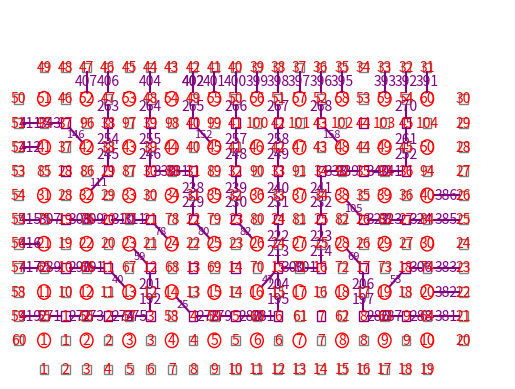

Generate this figure with matplotlib:
import matplotlib.pyplot as plt
# 設置行列
rows = 6
columns = 10
LINE_1 = [59,201, 192, 275, 274, 273, 272, 271,419]
LINE_2 = [40, 291, 290, 289, 417]
LINE_3 = [416]
LINE_4 = [78, 311, 310, 309, 308, 307, 415]
LINE_5 = [412]
LINE_6 = [146, 343, 411]
LINE_7= [407]
LINE_8 = [111, 245, 254, 263, 406]
LINE_9 = [80, 229, 238, 331, 330, 246, 255, 264, 404]
LINE_10 = [152, 265, 402]
LINE_11 = [401]
LINE_12 = [82, 230, 239, 248, 257, 266, 400]
LINE_13 = [399]
LINE_14 = [47, 213, 222, 231, 240, 249, 258, 267, 398]
LINE_15 = [397]
LINE_16 = [158, 268, 396]
LINE_17= [395]
LINE_18 = [393]
LINE_19 = [25, 278, 279, 280, 281, 195, 204, 300, 301, 214, 223, 232, 241, 338, 339, 340, 341, 252, 261, 270, 392]
LINE_20 = [391]
LINE_21 = [105, 322, 323, 324, 385]
LINE_22 = [386]
LINE_23 = [53, 306, 383]
LINE_24 = [382]
LINE_25 = [69, 206, 197, 286, 287, 288, 381,402]
numer_list = [LINE_1, LINE_2, LINE_3, LINE_4, LINE_5, LINE_6, LINE_7, LINE_8, LINE_9, LINE_10, 
        LINE_11, LINE_12, LINE_13,  LINE_14,  LINE_15, LINE_16, LINE_17, LINE_18, LINE_19, LINE_20, 
        LINE_21, LINE_22, LINE_23, LINE_24,LINE_25]
# 創建一個圖形
fig, ax = plt.subplots()
# 加入參數
circle_radius = 0.3
square_side = 0.4  # 正方形的边长
circle_spacing = 1.5  # 两个圆之间的距离
square_spacing = 0.5  # 调整正方形和两个圆之间的距离
number_spacing=1.07
number_spacing_2=1
r=rows-1
s=2*(columns-1)
balance_line_spacing=2
# 設置編號
count = 1
horizontal_count = 1  # 用于横轴正方形的计数器
vertical_count = 6 * (columns - 1) + 1
c = 0
p=2*(rows-1)
q=columns-1
side_rectangle_no=2*(columns - 1)+1
side_rectangle_number=2*(rows - 1)+1
# Define line extension lengths for each direction
up_extension_length = 0.5  # Adjust this value for lines going upwards
down_extension_length = 0.5  # Adjust this value for lines going downwards
left_extension_length = 0.5  # Adjust this value for lines going to the left
right_extension_length = 0.5  # Adjust this value for lines going to the right
bottom_spacing=1
#可以調整標號間距
vertical_label_spacing = 0.1  # 可以根據需要調整垂直間距
outer_number=1
outer_number_2=2*columns
outer_number_3=outer_number_2+(2*rows-1)
outer_number_4=outer_number_3+(2*columns-2)
r=rows-1
s=2*(columns-1)
initial_x_line_number=2*(columns-1)*(rows-1)*2+1
x_line_number=2*(columns-1)*(rows-1)*2+1
x_line_number_2=2*(columns-1)*(rows-1)*2+1+(columns-1)
y_line_number=x_line_number+(rows-1)*2*(columns-1)
y_line_number_even=x_line_number+(rows-1)*2*(columns-1)+1
outer_counting=y_line_number+(columns-1)*2*(rows-1)
top_number=outer_counting+2*(rows-1)+4*(columns-1)+3
right_number = top_number+2*(rows-1)
COUT=1
bout=2
aout=19
dout=20
right_down_number=2
left_up_number=19
side_rectangle_no=2*(columns - 1)+1
side_rectangle_number=2*(rows - 1)+1
bottom_spacing=1
# 定義繪製延伸線的函數
def draw_balance_extended_down_lines(ax, center_x, center_y, square_side, up_extension_length, down_extension_length, x_line_number_2,color='purple'):
# Downward line
    down_extended_line_x = center_x
    down_extended_line_y = center_y + square_side / 2 + down_extension_length
    plt.plot([center_x, down_extended_line_x], [center_y + square_side / 2, down_extended_line_y], color=color)
# 繪製編號（上行線條）
    ax.text(down_extended_line_x, down_extended_line_y, str(x_line_number_2), va='center', ha='center', color='purple', fontsize=10)
def draw_balance_extended_up_lines(ax, center_x, center_y, square_side, up_extension_length, down_extension_length, x_line_number,color='purple'):  
    # Upward line
    up_extended_line_x = center_x
    up_extended_line_y = center_y - square_side / 2 - up_extension_length
    plt.plot([center_x, up_extended_line_x], [center_y - square_side / 2, up_extended_line_y], color=color)
    # 繪製編號（下行線條）
    ax.text(up_extended_line_x, up_extended_line_y, str(x_line_number), va='center', ha='center', color='purple', fontsize=10)
def draw_straight_left_lines(ax, center_x, center_y, square_side,left_extension_length, right_extension_length, y_line_number,color='purple'):
    # Leftward line
    left_extended_line_x = center_x - square_side / 2 - left_extension_length
    left_extended_line_y = center_y
    plt.plot([center_x - square_side / 2, left_extended_line_x], [center_y, left_extended_line_y], color=color)
    # 繪製編號（左行線條）
    ax.text(left_extended_line_x, left_extended_line_y, str(y_line_number), va='center', ha='center', color=color, fontsize=10)
def draw_straight_right_lines(ax, center_x, center_y, square_side,left_extension_length, right_extension_length, y_line_number_even,color='purple'):    
    # Rightward line
    right_extended_line_x = center_x + square_side / 2 + right_extension_length
    right_extended_line_y = center_y
    plt.plot([center_x + square_side / 2, right_extended_line_x], [center_y, right_extended_line_y], color=color)
    # 繪製編號（右行線條）
    ax.text(right_extended_line_x, right_extended_line_y, str(y_line_number_even), va='center', ha='center', color=color, fontsize=10)
def connect_outer_rectangles_right(ax, side_rectangle_no, outer_counting, circle_spacing, square_spacing, bottom_spacing, square_side):
    left_outer_rec_x = (columns - 1) * (circle_spacing + square_spacing) + 1 + circle_radius
    left_outer_rec_y = row * (circle_spacing + square_spacing - bottom_spacing) + 1
    outner_square_x1 = square_side / 2 + square_side + 2 * columns * circle_radius + circle_spacing * (columns - 1) + 0.4
    outner_square_y = left_outer_rec_y
    plt.plot([left_outer_rec_x, outner_square_x1], [left_outer_rec_y, outner_square_y], color='purple')
    # 繪製編號
    ax.text((left_outer_rec_x + outner_square_x1) / 2, (left_outer_rec_y + outner_square_y) / 2, str(outer_counting), va='center', ha='center', color='purple', fontsize=10)
def connect_outer_rectangles_bottom(ax, side_rectangle_no,circle_spacing, square_spacing, bottom_spacing, square_side, outer_counting):
# 連接最外圍每一個正方形到內部第一層圓形和正方形
    bottom_square_x = col * (circle_spacing + square_spacing - bottom_spacing) + 1
    bottom_square_y = -square_side / 7 + 0.05
    inner_square_x = bottom_square_x
    inner_square_y = bottom_square_y + square_side / 2 + square_spacing
    plt.plot([bottom_square_x, inner_square_x], [bottom_square_y, inner_square_y], color='purple')
    # 繪製編號
    ax.text((bottom_square_x + inner_square_x) / 2, (bottom_square_y + inner_square_y) / 2, str(outer_counting), va='center', ha='center', color='purple', fontsize=10)
def connect_outer_rectangles_top(ax, side_rectangle_no, top_number, circle_spacing, square_spacing, bottom_spacing, square_side, rows, columns, circle_radius):

    bottom_square_x = col * (circle_spacing + square_spacing - bottom_spacing) + 1
    bottom_square_y = (rows - 1) * (circle_spacing + square_spacing) + 1 + circle_radius
    inner_square_x = bottom_square_x
    inner_square_y = (circle_spacing + 2 * circle_radius) * (rows) - 0.5
    plt.plot([bottom_square_x, inner_square_x], [bottom_square_y, inner_square_y], color='purple')
    # 繪製遞減編號
    ax.text((bottom_square_x + inner_square_x) / 2, (bottom_square_y + inner_square_y) / 2, str(top_number), va='center', ha='center', color='purple', fontsize=10)
def connect_outer_rectangles_left(ax, side_rectangle_number, right_number,circle_spacing, square_spacing, bottom_spacing, square_side, rows, columns, circle_radius):
    left_outer_rec_x = -square_side / 7 + 0.05
    left_outer_rec_y = row * (circle_spacing + square_spacing - bottom_spacing) + 1
    outner_square_x1 = square_side / 2 + square_spacing
    outner_square_y = left_outer_rec_y
    plt.plot([left_outer_rec_x, outner_square_x1], [left_outer_rec_y, outner_square_y], color='purple')
    ax.text((left_outer_rec_x + outner_square_x1) / 2, (left_outer_rec_y + outner_square_y) / 2, str(right_number), va='center', ha='center', color='purple', fontsize=10)
def add_outer_rectangles(ax, side_rectangle_no, circle_spacing, square_spacing, bottom_spacing, square_side, outer_number, outer_number_2, outer_number_3, outer_number_4):
# 在第一列的下方增加2*(columns-1)+1个外圍正方形
    for col in range(side_rectangle_no):
        square_x_bottom = col * (circle_spacing + square_spacing - bottom_spacing) + 1
        square_y_bottom = -square_side / 2
        add_square(ax, square_x_bottom, square_y_bottom, square_side, outer_number, color='gray')
        outer_number += 1
    for col in range(side_rectangle_no):
        square_x_bottom = col * (circle_spacing + square_spacing - bottom_spacing) + 1
        square_y_bottom = (circle_spacing + 2 * circle_radius) * (rows) - 0.3
        add_square(ax, square_x_bottom, square_y_bottom, square_side, outer_number_3 + (side_rectangle_no - col - 1), color='gray')
    for row in range(side_rectangle_number):
        square_x_bottom = -square_side / 2
        square_y_bottom = row * (circle_spacing + square_spacing - bottom_spacing) + 1
        add_square(ax, square_x_bottom, square_y_bottom, square_side, outer_number_4 + side_rectangle_number - row, color='gray')
    for row in range(side_rectangle_number):
        square_x_bottom = (circle_spacing + 2 * circle_radius) * (columns) - 0.3
        square_y_bottom = row * (circle_spacing + square_spacing - bottom_spacing) + 1
        add_square(ax, square_x_bottom, square_y_bottom, square_side, outer_number_2, color='gray')
        outer_number_2 += 1
# 定義計算正方形座標的函數
def add_square(ax, x, y, side, count, color='gray'):
    ax.add_patch(plt.Rectangle((x - side / 2, y - side / 2), side, side, color=color, fill=False))
    ax.text(x, y, str(count), va='center', ha='center', color='red', fontsize=10)
def draw_line(ax, x1, y1, x2, y2, label=None,color='blue'):
    ax.plot([x1, x2], [y1, y2], color='purple')
    if label:
        # Calculate the midpoint for placing the label
        mid_x = (x1 + x2) / 2
        mid_y = (y1 + y2) / 2
        ax.text(mid_x, mid_y, label, va='center', ha='center', color='purple', fontsize=8)
# 定義添加额外正方形的函數
def add_cross_line(ax, x, y, side, COUT,bout, color='purple'):
    # 計算四個角的座標
    top_left_x = x - 0.5 * side - circle_radius - 0.5 * square_spacing
    top_left_y = y + 0.5 * side + circle_radius + 0.5 * square_spacing
    top_right_x = x + 0.5 * side + circle_radius + 0.5 * square_spacing
    top_right_y = y + 0.5 * side + circle_radius + 0.5 * square_spacing
    bottom_left_x = x - 0.5 * side - circle_radius - 0.5 * square_spacing
    bottom_left_y = y - 0.5 * side - circle_radius - 0.5 * square_spacing
    bottom_right_x = x + 0.5 * side + circle_radius + 0.5 * square_spacing
    bottom_right_y = y - 0.5 * side - circle_radius - 0.5 * square_spacing
    for numer in numer_list:
        for num in numer:
            if num==COUT:
                draw_line(ax, x - 0.5 * side, y - 0.5 * side, bottom_left_x, bottom_left_y, label=str(COUT) , color=color)
            elif num==bout:
                draw_line(ax, x + 0.5 * side, y - 0.5 * side, bottom_right_x, bottom_right_y, label=str(bout) , color=color)
            elif num==aout:
                draw_line(ax, x - 0.5 * side, y + 0.5 * side, top_left_x, top_left_y, label=str(aout) , color=color)
            elif num==dout:
                draw_line(ax, x + 0.5 * side, y + 0.5 * side, top_right_x, top_right_y, label=str(dout) , color=color)   
# 繪圖
for row in range(rows):
    for col in range(columns):
        # 計算圓心座標
        x = col * (circle_spacing + square_spacing) +1 # 根据列数和间距计算 x 坐标
        y = row * (circle_spacing + square_spacing) +1  # 根据行数和间距计算 y 坐标
        ax.add_patch(plt.Circle((x, y), circle_radius, color='red', fill=False))

        # 計算正方形座標，以调整正方形和两个圆之间的距离
        if row != 0:
            square_y = y - (square_side / 2 + circle_radius + square_spacing)  # 调整距离
            add_square(ax, x, square_y, square_side, vertical_count, color='gray')
            vertical_count += 1

        # 添加橫軸方向的正方形
        if col != columns - 1:
            square_x_horizontal = x + (square_side / 2 + circle_radius + square_spacing)  # 在圆的右侧添加横向正方形
            add_square(ax, square_x_horizontal, y, square_side, horizontal_count, color='gray')
            horizontal_count += 1
        # 添加編號
        ax.text(x, y, str(count), va='center', ha='center', color='red', fontsize=10)
        # 遞增編號
        count += 1
        if col < columns - 1:  # 針對紫色正方形
            c += 1
        # 如果编號達到，結束
        if count > rows * columns:
            break
        # 在四个正方形中间的位置添加一个额外的正方形并编号
        if row < rows - 1 and col < columns - 1:
            center_x = x + (circle_spacing + square_spacing) / 2
            center_y = y + (circle_spacing + square_spacing) / 2
            add_square(ax, center_x, center_y, square_side, c, color='purple')
            add_cross_line(ax, center_x, center_y, square_side, COUT, bout, color='purple')
            COUT += 2
            bout += 2
            aout += 2
            dout += 2 
            cv=2*(columns-1)
            if (COUT-1)%cv==0:
                COUT+=cv
                bout+=cv
                aout+=cv
                dout += cv
            for numer in numer_list:
                for num in numer:
                    if num==x_line_number_2:
                        draw_balance_extended_down_lines(ax, center_x, center_y, square_side, up_extension_length, down_extension_length, x_line_number_2,color='purple')
                    if num==x_line_number:
                        draw_balance_extended_up_lines(ax, center_x, center_y, square_side, up_extension_length, down_extension_length, x_line_number,color='purple')
            x_line_number+=1
            x_line_number_2+=1
            if (x_line_number-initial_x_line_number)%9==0:
                x_line_number+=columns-1
                x_line_number_2+=columns-1
            for numer in numer_list:
                for num in numer:
                    if num==y_line_number:
                        draw_straight_left_lines(ax, center_x, center_y, square_side,left_extension_length, right_extension_length, y_line_number,color='purple')
                    if num==y_line_number_even:
                        draw_straight_right_lines(ax, center_x, center_y, square_side,left_extension_length, right_extension_length, y_line_number_even,color='purple')   
            y_line_number+=2
            y_line_number_even+=2 
for col in range(side_rectangle_no):
    outer_counting+=1
    for numer in numer_list:
        for num in numer:
            if num==outer_counting-1:
                connect_outer_rectangles_bottom(ax, side_rectangle_no, circle_spacing, square_spacing, bottom_spacing, square_side, outer_counting-1)
for row in range(side_rectangle_number):
    outer_counting+=1
    for numer in numer_list:
        for num in numer:
            if num==outer_counting-1:
                connect_outer_rectangles_right(ax, side_rectangle_no, outer_counting-1, circle_spacing, square_spacing, bottom_spacing, square_side)
for col in range(side_rectangle_no):
    top_number-=1
    for numer in numer_list:
        for num in numer:
            if num==top_number:
                connect_outer_rectangles_top(ax, side_rectangle_no, top_number, circle_spacing, square_spacing, bottom_spacing, square_side, rows, columns, circle_radius)
for row in range(side_rectangle_number):
    right_number-=1
    for numer in numer_list:
        for num in numer:
            if num==right_number+1:
                connect_outer_rectangles_left(ax, side_rectangle_number,right_number+1, circle_spacing, square_spacing, bottom_spacing, square_side, rows, columns, circle_radius)   
# 添加外圍正方形
add_outer_rectangles(ax, side_rectangle_no, circle_spacing, square_spacing, bottom_spacing, square_side, outer_number, outer_number_2, outer_number_3, outer_number_4)
# 设置座標範圍
ax.set_xlim(-circle_radius*2, columns * (circle_spacing + square_spacing) - circle_radius+3)
ax.set_ylim(-circle_radius*2, rows * (circle_spacing + square_spacing) - circle_radius+3)
# 坐標軸設定
ax.axis('off')
# 圖形顯示
plt.show()